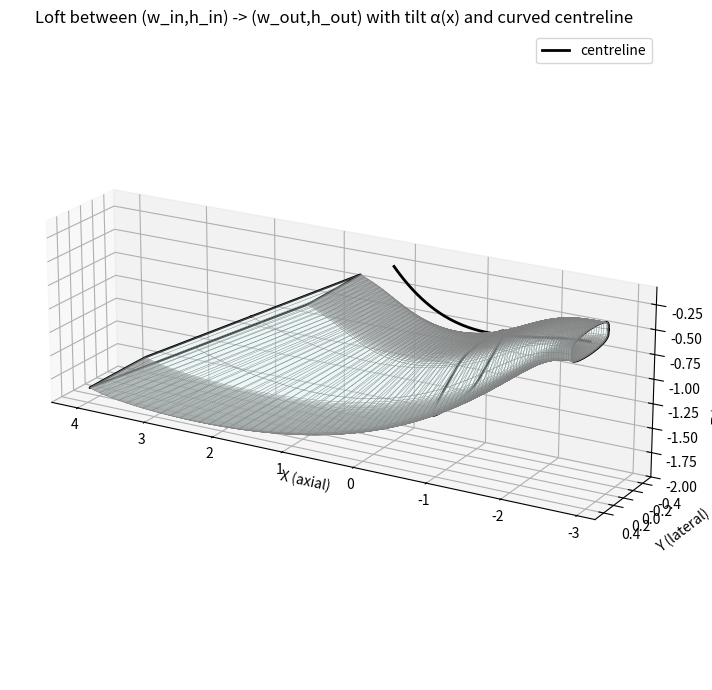

Source code (Python):
"""
Loft a Kulfan-style hollow body:
 - separate cubic interpolation of width (w) and height (h) from inlet -> outlet
 - cubic tilt alpha(x) about local y-axis
 - loft along a curved centreline z_c(x) (constant y_center)
Fully self-contained.  Adjust user params in the "User parameters" block.
"""

__all__ = ["get_duct_geometry"]

import numpy as np
import matplotlib.pyplot as plt

def hermite_on_x(x, y0, y1, dy0, dy1):
    """
    Evaluate a cubic Hermite interpolant on the domain defined by x.

    Parameters
    - x : array_like
        1D array of parameter positions (can be floats, not necessarily in [0,1]).
        The function uses x[0] and x[-1] as the interpolation endpoints.
    - y0 : float
        Value at x[0].
    - y1 : float
        Value at x[-1].
    - dy0 : float
        Derivative dy/dx at x[0].
    - dy1 : float
        Derivative dy/dx at x[-1].

    Returns
    - y : ndarray
        Array of the same shape as x with the Hermite cubic values.
    """
    x = np.asarray(x, dtype=float)
    if x.ndim != 1:
        raise ValueError("x must be a 1D array or sequence")

    x0, x1 = x[0], x[-1]
    if np.isclose(x1, x0):
        raise ValueError("x[0] and x[-1] must be distinct")

    # map x -> t in [0,1]
    t = (x - x0) / (x1 - x0)
    # clamp t to [0,1] to avoid extrapolation artifacts
    t = np.clip(t, 0.0, 1.0)

    # Hermite basis functions
    t2 = t * t
    t3 = t2 * t
    h00 = 2*t3 - 3*t2 + 1
    h10 = t3 - 2*t2 + t
    h01 = -2*t3 + 3*t2
    h11 = t3 - t2

    # convert endpoint derivatives dy/dx -> dy/dt
    scale = (x1 - x0)            # dx/dt
    m0 = dy0 * scale
    m1 = dy1 * scale

    y = h00 * y0 + h10 * m0 + h01 * y1 + h11 * m1
    return y


def get_duct_geometry(
    x_centroid_inlet, y_centroid_inlet, z_centroid_inlet,
    x_centroid_outlet, y_centroid_outlet, z_centroid_outlet,
    w_inlet, h_inlet,
    w_outlet, h_outlet,
    angle_inlet, angle_outlet,
    N_inlet,
    N_outlet,
    n_slices,
    include_endpoints=True,
    is_inlet=True,
    # ---- new optional params (minimal addition) ----
    # =============================================================================
    #     side_up_start_deg: float = 0.0,
    #     side_up_end_deg:   float = 0.0,
    #     side_dn_start_deg: float = 0.0,
    #     side_dn_end_deg:   float = 0.0,
    side_slope_start_deg: float = 0.0,
    side_slope_end_deg:   float = 0.0,
    # =============================================================================
):
    """
    (same docstring as before) + optional side tilt params:
    side_up_start_deg, side_up_end_deg:
        angle (degrees) that the *upper* side edge makes at inlet/outlet (cubic blend).
    side_dn_start_deg, side_dn_end_deg:
        angle (degrees) that the *lower* side edge makes at inlet/outlet (cubic blend).

    The side angles are added to the section plane rotation angle alpha(x) to form alpha_up, alpha_dn.
    """
    
    # =============================================================================
    # ------------------ User parameters ------------------
    # Cross-section dimension endpoints (measured in a vertical x=const plane)
    w_in = w_inlet  # 0.6        # inlet width (y-direction total)
    h_in = h_inlet  # 0.6        # inlet height (z-direction total)
    
    w_out = w_outlet  # 1.0       # outlet width
    h_out = h_outlet  # 0.6       # outlet height
    
    # Tilt (rotation about local y axis)
    tilt_end_deg = angle_outlet  # 25.0    # final tilt angle at outlet (degrees). inlet tilt assumed 0.
    # =============================================================================
    tilt_start_deg = angle_inlet  # 45.0
    N_in = N_inlet  # 0.25
    N_out = N_outlet  # 0.005
    # =============================================================================
    
    # Centreline / loft path
    # =============================================================================
    # y_center = 0.0     # constant y of centreline
    y_center = y_centroid_inlet
    assert y_centroid_inlet == y_centroid_outlet
    # =============================================================================
    inlet_z = z_centroid_inlet  # 0.0      # z of inlet centroid (user-specified)
    outlet_z = z_centroid_outlet  # 0.4     # z of outlet centroid
    
    # geometry and sampling
    # =============================================================================
    # L = 2.0            # axial length
    L = x_centroid_outlet - x_centroid_inlet
    # =============================================================================
    # =============================================================================
    # eta_count = 120
    # psi_count = 120
    eta_count = 250
    psi_count = 250
    # =============================================================================
    
    # smoothing toggles (use cubic smoothstep)
    use_smooth = True
    
    # --- NEW: slice extraction params (minimal addition) ---
    n_slices = n_slices  # 3                 # how many slices to extract (closed contours)
    include_endpoints = include_endpoints  # True     # include inlet (psi=0) and outlet (psi=1) if True
    # -------------------------------------------------------
    
    # -----------------------------------------------------
    # =============================================================================

    # keep unchanged parts up to computing S_vals, w_cols, h_cols, alpha_cols_rad ...
    cubic = lambda ymin, ymax, t: ymin + (ymax - ymin) * (3*t*t - 2*t*t*t)

    # grids
    eta_range = np.linspace(0.0, 1.0, eta_count)
    psi_range = np.linspace(0.0, 1.0, psi_count)
    eta_grid, psi_grid = np.meshgrid(eta_range, psi_range, indexing='ij')

    # intermediate arrays
    x_array = np.zeros_like(eta_grid)
    y_array = np.zeros_like(eta_grid)
    z_pos_array = np.zeros_like(eta_grid)
    z_neg_array = np.zeros_like(eta_grid)

    Nd = 0.005
    eps = 1e-12
    for i_eta, eta in enumerate(eta_range):
        for j_psi, psi in enumerate(psi_range):
            Nc = cubic(N_in, N_out, psi)
            W = 1.0
            H = 1.0
            Sc = 0.5**(2 * Nc)
            Cc = eta**Nc * (1 - eta)**Nc
            Sd = 0.5**(2 * Nd)
            psi_eff = np.clip(psi, eps, 1.0 - eps)
            Cd = psi_eff**Nd * (1 - psi_eff)**Nd
            x = x_centroid_inlet + psi * L
            y = -(Sd * Cd) * (1 - 2 * eta) * W / 2.0
            z = Sd * Cd * (Sc * Cc) * H / 2.0
            x_array[i_eta, j_psi] = x
            y_array[i_eta, j_psi] = y
            z_pos_array[i_eta, j_psi] = z
            z_neg_array[i_eta, j_psi] = -z

    col_max_abs_y = np.max(np.abs(y_array), axis=0)
    col_max_abs_y[col_max_abs_y == 0.0] = 1.0
    col_max_zpos = np.max(z_pos_array, axis=0)
    col_max_zpos[col_max_zpos == 0.0] = 1.0

    psi_positions = x_centroid_inlet + psi_range * L
    t_vals = psi_range
    S_vals = cubic(0, 1, t_vals)
    w_cols = w_in + (w_out - w_in) * S_vals
    h_cols = h_in + (h_out - h_in) * S_vals

    # section plane rotation (alpha)
    alpha_cols_rad = np.deg2rad(cubic(tilt_start_deg, tilt_end_deg, t_vals))

    # --- NEW: side-tilt cubic profiles (upper and lower) ---
    # =============================================================================
    #     side_up_cols_rad = np.deg2rad(cubic(side_up_start_deg, side_up_end_deg, t_vals))
    #     side_dn_cols_rad = np.deg2rad(cubic(side_dn_start_deg, side_dn_end_deg, t_vals))
    # single side-slope (same for top and bottom) blended cubically from inlet->outlet
    side_slope_cols_rad = np.deg2rad(cubic(side_slope_start_deg, side_slope_end_deg, t_vals))
    side_slope_cols_tan = np.tan(side_slope_cols_rad)   # dz/dx for each column
    # =============================================================================
    # ---------------------------------------------------------

    # centreline z (unchanged uses hermite)
    if is_inlet == True:
        alpha1_deg, alpha2_deg = angle_inlet, -angle_outlet
    elif is_inlet == False:
        alpha1_deg, alpha2_deg = -angle_inlet, angle_outlet
    dy0 = np.tan(np.deg2rad(alpha1_deg))
    dy1 = np.tan(np.deg2rad(alpha2_deg))
    z_centerline_cols = hermite_on_x(t_vals, inlet_z, outlet_z, dy0, dy1)

    # prepare arrays
    rot_X_pos = np.zeros_like(x_array)
    rot_Y_pos = np.zeros_like(y_array)
    rot_Z_pos = np.zeros_like(z_pos_array)
    rot_X_neg = np.zeros_like(x_array)
    rot_Y_neg = np.zeros_like(y_array)
    rot_Z_neg = np.zeros_like(z_neg_array)

    small = 1e-8  # safeguard to avoid division by zero on cos()

    # Loop columns
    for j in range(psi_count):
        w_j = w_cols[j]
        h_j = h_cols[j]
        alpha = alpha_cols_rad[j]
        zc = z_centerline_cols[j]
        yc = y_center

        # =============================================================================
        #         # effective angles for top and bottom (sum of section plane + side tilt)
        #         alpha_up = alpha + side_up_cols_rad[j]
        #         alpha_dn = alpha + side_dn_cols_rad[j]
        # 
        #         ca_up = np.cos(alpha_up)
        #         sa_up = np.sin(alpha_up)
        #         ca_dn = np.cos(alpha_dn)
        #         sa_dn = np.sin(alpha_dn)
        # 
        #         # lateral scale unchanged
        #         sy = (w_j / 2.0) / col_max_abs_y[j]
        # 
        #         # vertical pre-rotation scales chosen so that post-rotation half-heights equal h_j/2
        #         sz_up = (h_j / 2.0) / (col_max_zpos[j] * max(abs(ca_up), small))
        #         sz_dn = (h_j / 2.0) / (col_max_zpos[j] * max(abs(ca_dn), small))
        # 
        #         # column templates scaled separately
        #         y_col = y_array[:, j] * sy
        #         zpos_col = z_pos_array[:, j] * sz_up    # positive (upper) half
        #         zneg_col = z_neg_array[:, j] * sz_dn    # negative (lower) half (note z_neg_array is negative)
        # 
        #         x_col = x_array[:, j]
        
        # lateral scale (unchanged)
        sy = (w_j / 2.0) / col_max_abs_y[j]
        
        # single pre-rotation vertical scale so that after rotating the section by alpha
        # the post-rotation half-height equals h_j/2. Use cos(alpha) factor.
        sa = np.sin(alpha)  # NILS
        ca = np.cos(alpha)
        small = 1e-8
        sz = (h_j / 2.0) / (col_max_zpos[j] * max(abs(ca), small))
        
        # scale the raw templates (both top and bottom use the same vertical scale)
        y_col = y_array[:, j] * sy
        zpos_col = z_pos_array[:, j] * sz   # pre-rotation top offsets
        zneg_col = z_neg_array[:, j] * sz   # pre-rotation bottom offsets (negative values)
        
        # apply a symmetric axial-dependent z-offset so the upper and lower edges both get
        # the requested axial slope (dz/dx), but the section remains centered and planar.
        # Use x reference at inlet (so offset is zero at inlet).
        x_col = x_array[:, j]
        side_tan = side_slope_cols_tan[j]   # dz/dx for this column
        side_offset = (x_col - x_centroid_inlet) * side_tan
        zpos_col = zpos_col + side_offset
        zneg_col = zneg_col + side_offset
        # =============================================================================

        # =============================================================================
        #         # rotate upper with alpha_up
        #         dx_pos = sa_up * zpos_col
        #         zpos_r = ca_up * zpos_col
        #         Xpos = x_col + dx_pos
        #         Ypos = yc + y_col
        #         Zpos = zc + zpos_r
        # 
        #         # rotate lower with alpha_dn
        #         dx_neg = sa_dn * zneg_col
        #         zneg_r = ca_dn * zneg_col
        #         Xneg = x_col + dx_neg
        #         Yneg = yc + y_col
        #         Zneg = zc + zneg_r
        
        # rotate about local y for each eta row (single rotation for the entire section)
        dx_pos = sa * zpos_col
        zpos_r = ca * zpos_col
        Xpos = x_col + dx_pos
        Ypos = yc + y_col
        Zpos = zc + zpos_r
        
        dx_neg = sa * zneg_col
        zneg_r = ca * zneg_col
        Xneg = x_col + dx_neg
        Yneg = yc + y_col
        Zneg = zc + zneg_r
        # =============================================================================

        rot_X_pos[:, j] = Xpos
        rot_Y_pos[:, j] = Ypos
        rot_Z_pos[:, j] = Zpos
        rot_X_neg[:, j] = Xneg
        rot_Y_neg[:, j] = Yneg
        rot_Z_neg[:, j] = Zneg

    # (the rest of the function — slice extraction + plotting + return — is unchanged)
    # ----------------- (copy over the slice extraction + plotting + return from your original)
    # Decide parametric s positions for slices along centreline.
    if include_endpoints:
        s_list = np.linspace(0.0, 1.0, num=n_slices)
    else:
        s_list = np.linspace(0.0, 1.0, num=n_slices + 2)[1:-1]

    j_indices = np.clip(np.round(s_list * (psi_count - 1)).astype(int), 0, psi_count - 1)

    slices_list = []
    for s_val, j in zip(s_list, j_indices):
        Xu = rot_X_pos[:, j].copy()
        Yu = rot_Y_pos[:, j].copy()
        Zu = rot_Z_pos[:, j].copy()
        Xl = rot_X_neg[:, j].copy()
        Yl = rot_Y_neg[:, j].copy()
        Zl = rot_Z_neg[:, j].copy()

        X_closed = np.concatenate((Xu, Xl[::-1]))
        Y_closed = np.concatenate((Yu, Yl[::-1]))
        Z_closed = np.concatenate((Zu, Zl[::-1]))

        slices_list.append({
            's': float(s_val),
            'psi_index': int(j),
            'X': X_closed,
            'Y': Y_closed,
            'Z': Z_closed
        })

    # plotting / prints kept identical to original
    # =============================================================================
    # Plot result
    fig = plt.figure(figsize=(11, 7))
    ax = fig.add_subplot(111, projection='3d')
    
    # plot upper and lower surfaces
    ax.plot_surface(rot_X_pos, rot_Y_pos, rot_Z_pos,
                    rstride=3, cstride=3, linewidth=0.2, edgecolor='gray',
                    facecolor='lightcyan', alpha=0.2)
    
    ax.plot_surface(rot_X_neg, rot_Y_neg, rot_Z_neg,
                    rstride=3, cstride=3, linewidth=0.2, edgecolor='gray',
                    facecolor='lightcyan', alpha=0.2)
    
    # overlay extracted slice contours onto the surface (bold black lines)
    for sl in slices_list:
        ax.plot(sl['X'], sl['Y'], sl['Z'], color='k', linewidth=1.6)
    
    # plot centreline
    xc_line = psi_positions
    zc_line = z_centerline_cols
    yc_line = np.ones_like(xc_line) * y_center
    ax.plot(xc_line, yc_line, zc_line, color='k', linewidth=2, label='centreline')
    
    ax.set_xlabel('X (axial)')
    ax.set_ylabel('Y (lateral)')
    ax.set_zlabel('Z (vertical)')
    ax.set_title('Loft between (w_in,h_in) -> (w_out,h_out) with tilt α(x) and curved centreline')
    
    # set view and aspect as reasonable
    ax.view_init(elev=20, azim=120)
    try:
        ax.set_box_aspect((np.ptp(rot_X_pos), np.ptp(rot_Y_pos), np.ptp(np.concatenate((rot_Z_pos.ravel(), rot_Z_neg.ravel())))))
    except Exception:
        pass
    
    plt.legend()
    plt.tight_layout()
    plt.show()
    # =============================================================================
    
    return slices_list

#%%

if __name__ == '__main__':
    
    # x_centroid_inlet = 0.0
    # y_centroid_inlet = 0.0
    # z_centroid_inlet = 0.0
    # x_centroid_outlet = 2.0
    # y_centroid_outlet = 0.0
    # z_centroid_outlet = 0.4
    # w_inlet = 0.6
    # h_inlet = 0.6
    # w_outlet = 1.0
    # h_outlet = 0.6
    # angle_inlet = 45.0
    # angle_outlet = 25.0
    # N_inlet = 0.25
    # N_outlet = 0.005
    # n_slices = 3
    # is_inlet = True
    
    ###
    
    # Intake
    dz_hx_intake = -0.5
    w_intake = 0.75
    h_intake = 0.25
    # Upstream duct
    l_up_duct = 1 * 2  # NILS: * 2
    # HX
    l_hx = 1.5
    w_hx = 1
    h_hx = 0.75
    dx_hx_corner = 0.5
    dz_hx_corner = 0.15
    # Downstream duct
    l_down_duct = 0.5 * 4  # NILS: * 4
    # Fan
    dz_hx_fan = 0.5
    d_fan = 0.5
    l_fan = 0.3
    # Nozzle
    d_nozzle = 0.3
    l_nozzle = 0.3
    
    x_centroid_hx = 0.0
    y_centroid_hx = 0.0
    z_centroid_hx = 0.0
    
    ###
    
    x_centroid_inlet = x_centroid_hx - l_hx/2 - l_up_duct
    y_centroid_inlet = y_centroid_hx
    z_centroid_inlet = z_centroid_hx + dz_hx_intake
    x_centroid_outlet = x_centroid_hx - (l_hx/2 - dx_hx_corner) / 2
    y_centroid_outlet = y_centroid_hx
    z_centroid_outlet = z_centroid_hx - (h_hx/2 - dz_hx_corner) / 2
    w_inlet = w_intake
    h_inlet = h_intake
    w_outlet = w_hx
    h_outlet = (h_hx/2 + dz_hx_corner) / np.cos(np.deg2rad(90 - 22.78))
    angle_inlet = 0.0
    # =============================================================================
    angle_outlet = -(90 - 22.78)
    # alpha = 22.78
    # beta = 115.23
    # angle_outlet = -(180 - (alpha + beta))
    # =============================================================================
    N_inlet = 0.25
    N_outlet = 0.005
    n_slices = 3
    include_endpoints = True
    is_inlet = True
    
    ###
    
    # x_centroid_inlet = x_centroid_hx + (l_hx/2 - dx_hx_corner) / 2
    # y_centroid_inlet = y_centroid_hx
    # z_centroid_inlet = z_centroid_hx + (h_hx/2 - dz_hx_corner) / 2
    # x_centroid_outlet = x_centroid_hx + l_hx/2 + l_down_duct
    # y_centroid_outlet = y_centroid_hx
    # z_centroid_outlet = z_centroid_hx + dz_hx_fan
    # w_inlet = w_hx
    # h_inlet = (h_hx/2 + dz_hx_corner) / np.cos(np.deg2rad(90 - 22.78))
    # w_outlet = d_fan
    # h_outlet = d_fan
    # angle_inlet = -(90 - 22.78)
    # angle_outlet = 0.0
    # N_inlet = 0.005
    # N_outlet = 0.5
    # n_slices = 10
    # include_endpoints = False
    # is_inlet = False
    
    # =============================================================================
    #     slices_list = get_duct_geometry(
    #         x_centroid_inlet, y_centroid_inlet, z_centroid_inlet,
    #         x_centroid_outlet, y_centroid_outlet, z_centroid_outlet,
    #         w_inlet, h_inlet,
    #         w_outlet, h_outlet,
    #         angle_inlet, angle_outlet,
    #         N_inlet,
    #         N_outlet,
    #         n_slices,
    #         include_endpoints,
    #         is_inlet,
    #     )
    
    slices = get_duct_geometry(
        x_centroid_inlet, y_centroid_inlet, z_centroid_inlet,
        x_centroid_outlet, y_centroid_outlet, z_centroid_outlet,
        w_inlet, h_inlet,
        w_outlet, h_outlet,
        angle_inlet, angle_outlet,
        N_inlet, N_outlet,
        n_slices, include_endpoints, is_inlet,
        # side_up_start_deg=5.0, side_up_end_deg=15.0,
        # side_dn_start_deg=-3.0, side_dn_end_deg=2.0
        side_slope_start_deg=0.0,
        side_slope_end_deg=-45.0,
    )
    # =============================================================================
